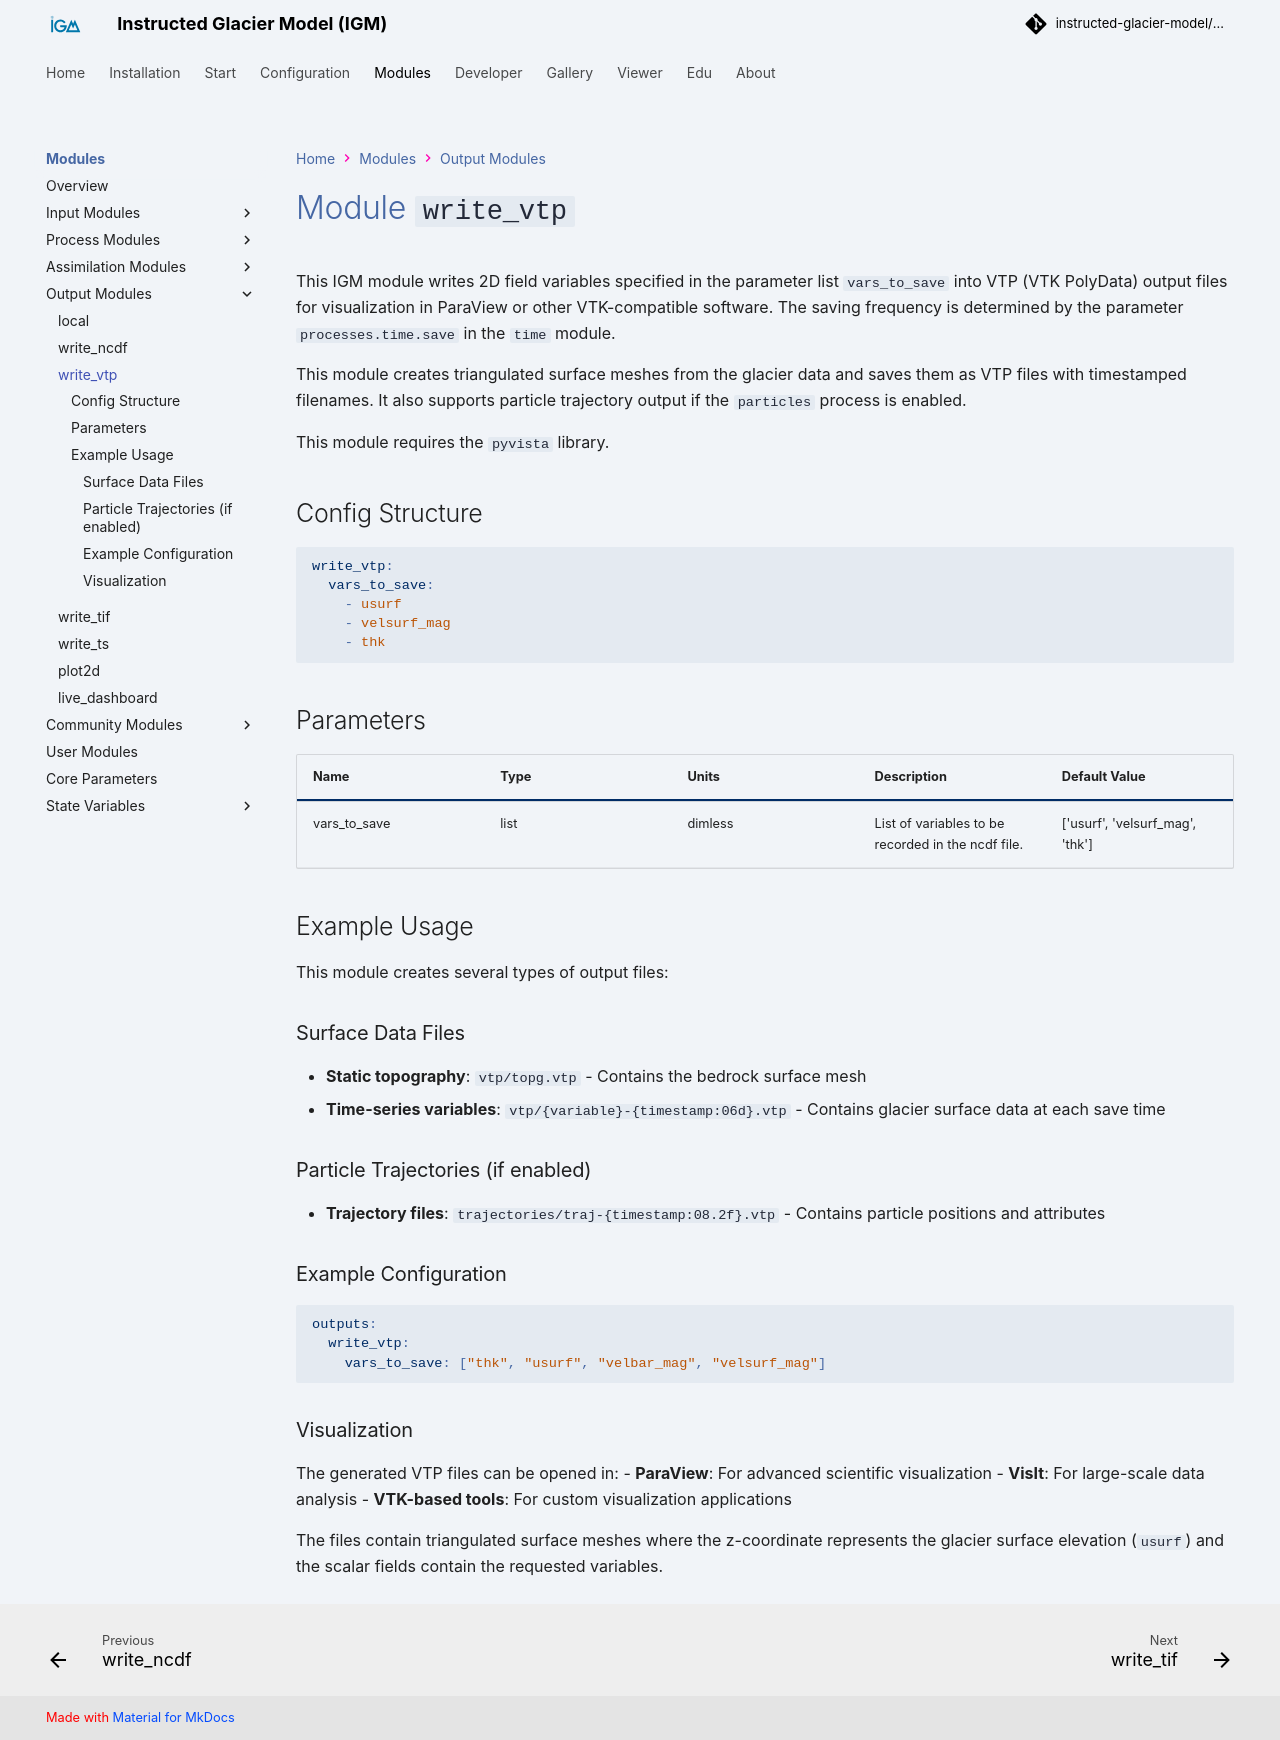

repository: instructed-glacier-model/igm-doc · page: latest/modules/outputs/write_vtp/index.html · generator: mkdocs

# Module `write_vtp`
This IGM module writes 2D field variables specified in the parameter list `vars_to_save` into VTP (VTK PolyData) output files for visualization in ParaView or other VTK-compatible software. The saving frequency is determined by the parameter `processes.time.save` in the `time` module.

This module creates triangulated surface meshes from the glacier data and saves them as VTP files with timestamped filenames. It also supports particle trajectory output if the `particles` process is enabled.

This module requires the `pyvista` library.

## Config Structure  
~~~yaml
{% include  "../../../../igm/conf/outputs/write_vtp.yaml" %}
~~~

## Parameters

{% set config = load_yaml('../igm/conf/outputs/write_vtp.yaml') %}
{% set help = load_yaml('../igm/conf_help/outputs/write_vtp.yaml') %}
{% set header = load_yaml('../igm/conf_help/header.yaml') %}
{% set module_key = config.keys() | list | first %}
{% set module = config[module_key] %}
{% set module_help = help %}

<table>
  <thead>
    <tr>
      <th>Name</th>
      {% for key in header %}
      <th>{{ key }}</th>
      {% endfor %}
      <th>Default Value</th>
    </tr>
  </thead>
  <tbody>
    {% for key, value in module.items() %}
    <tr>
      <td>{{ key }}</td>
      <td>{{ module_help[key].Type}}</td>
      <td>{{ module_help[key].Units}}</td>
      <td>{{ module_help[key].Description}}</td>

      <td>{{ value }}</td>
    </tr>
    {% endfor %}
  </tbody>
</table>

<script type="text/javascript">
  MathJax.Hub.Queue(["Typeset", MathJax.Hub]);
</script>

## Example Usage

This module creates several types of output files:

### Surface Data Files
- **Static topography**: `vtp/topg.vtp` - Contains the bedrock surface mesh
- **Time-series variables**: `vtp/{variable}-{timestamp:06d}.vtp` - Contains glacier surface data at each save time

### Particle Trajectories (if enabled)
- **Trajectory files**: `trajectories/traj-{timestamp:08.2f}.vtp` - Contains particle positions and attributes

### Example Configuration
```yaml
outputs:
  write_vtp:
    vars_to_save: ["thk", "usurf", "velbar_mag", "velsurf_mag"]
```

### Visualization
The generated VTP files can be opened in:
- **ParaView**: For advanced scientific visualization
- **VisIt**: For large-scale data analysis
- **VTK-based tools**: For custom visualization applications

The files contain triangulated surface meshes where the z-coordinate represents the glacier surface elevation (`usurf`) and the scalar fields contain the requested variables.
